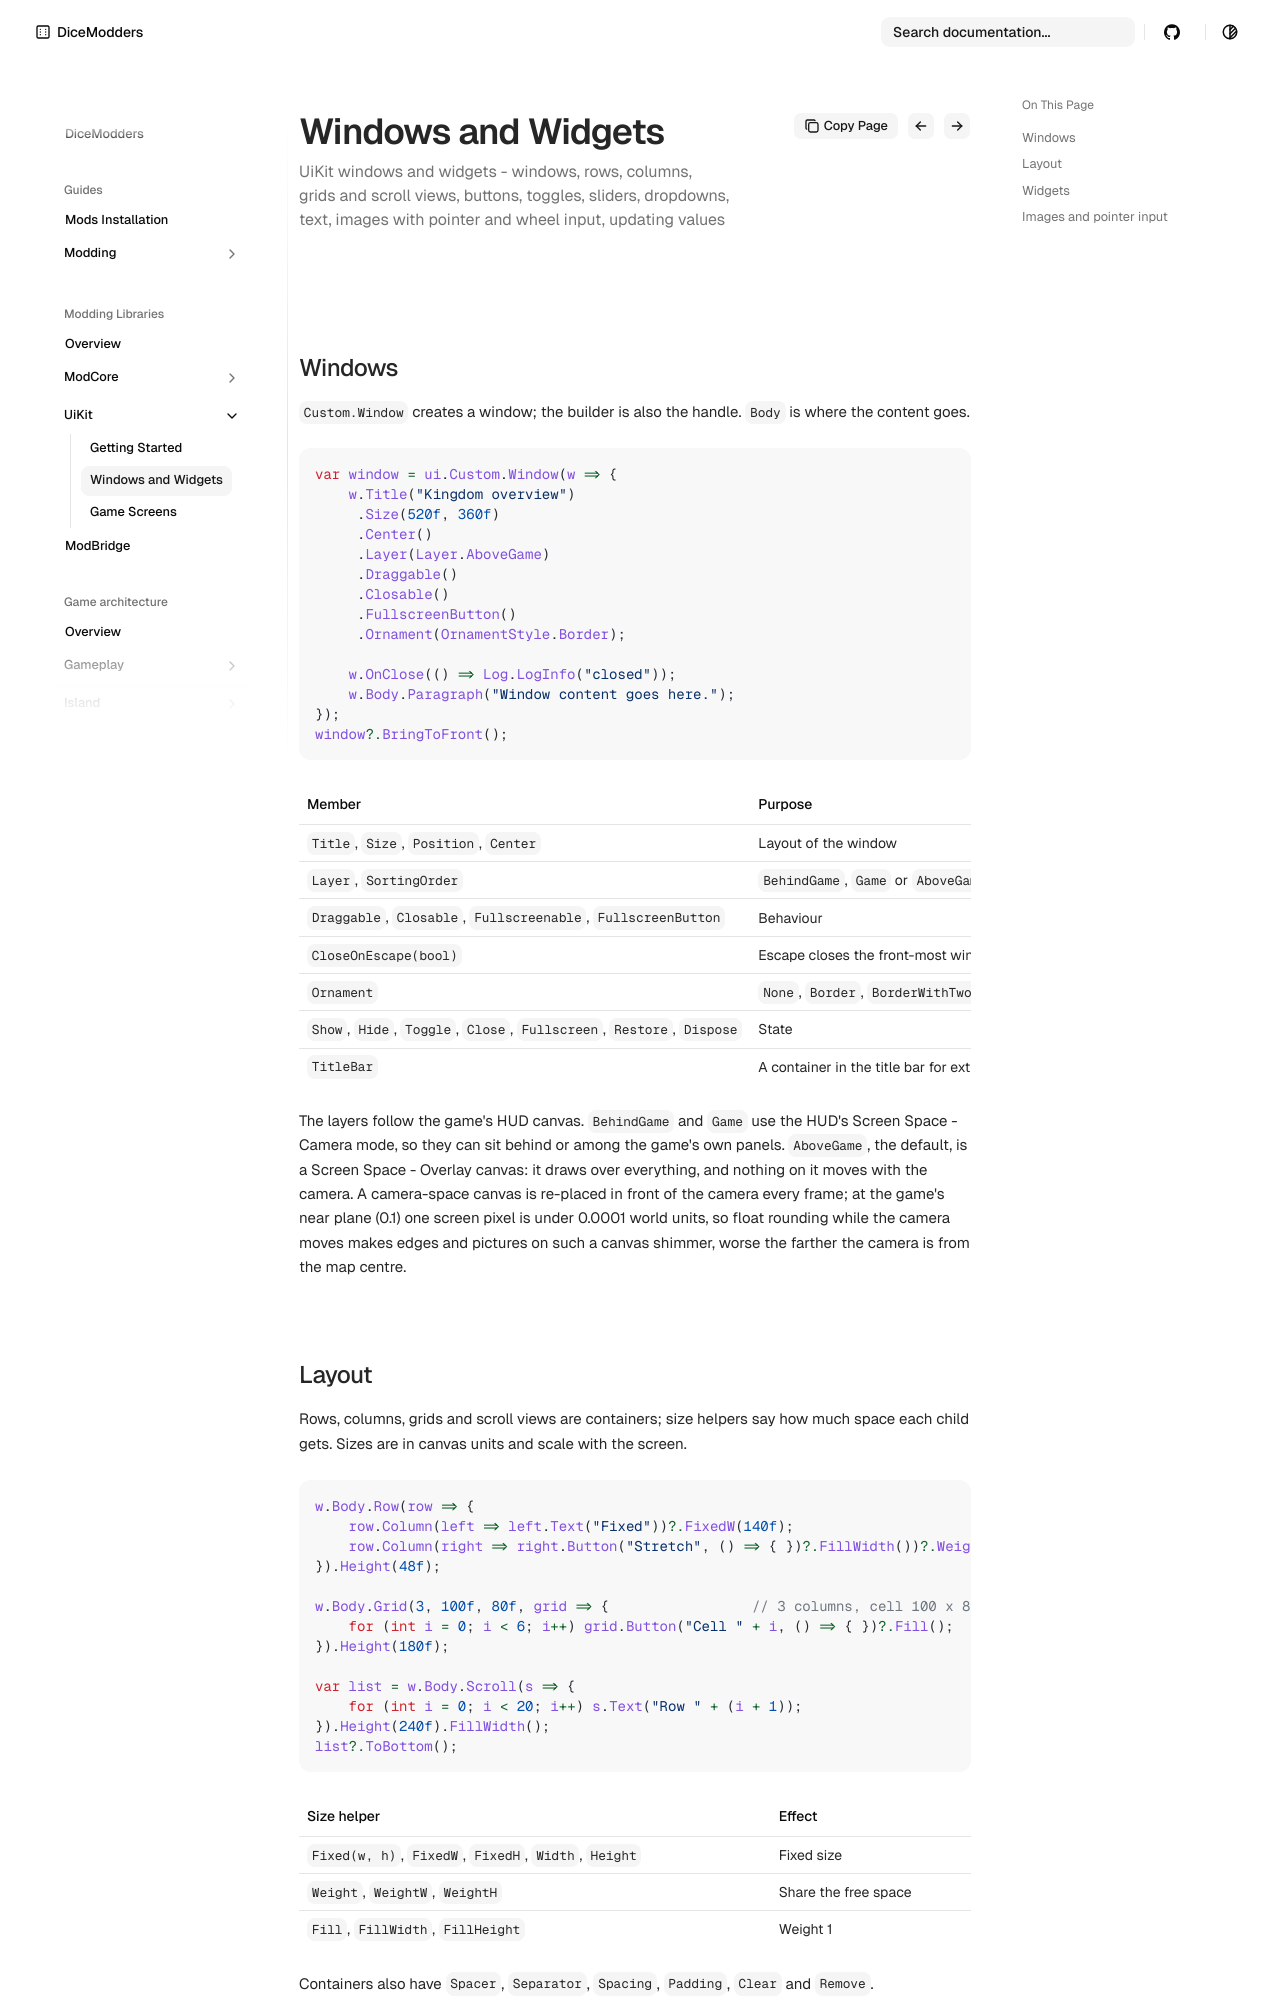

repository: DiceModders/DiceKingdoms-Modding-Wiki · page: libraries/uikit/windows-and-widgets/index.html · generator: mkdocs

---
summary: UiKit windows and widgets - windows, rows, columns, grids and scroll views, buttons, toggles, sliders, dropdowns, text, images with pointer and wheel input, updating values
---

# Windows and widgets

## Windows

`Custom.Window` creates a window; the builder is also the handle. `Body` is where the content goes.

```csharp
var window = ui.Custom.Window(w => {
    w.Title("Kingdom overview")
     .Size(520f, 360f)
     .Center()
     .Layer(Layer.AboveGame)
     .Draggable()
     .Closable()
     .FullscreenButton()
     .Ornament(OrnamentStyle.Border);

    w.OnClose(() => Log.LogInfo("closed"));
    w.Body.Paragraph("Window content goes here.");
});
window?.BringToFront();
```

| Member | Purpose |
|---|---|
| `Title`, `Size`, `Position`, `Center` | Layout of the window |
| `Layer`, `SortingOrder` | `BehindGame`, `Game` or `AboveGame`, and the order inside it |
| `Draggable`, `Closable`, `Fullscreenable`, `FullscreenButton` | Behaviour |
| `CloseOnEscape(bool)` | Escape closes the front-most window that has a close button (on by default; not while a text field has the focus) |
| `Ornament` | `None`, `Border`, `BorderWithTwoCorners`, `BorderWithFourCorners`, `Classic` |
| `Show`, `Hide`, `Toggle`, `Close`, `Fullscreen`, `Restore`, `Dispose` | State |
| `TitleBar` | A container in the title bar for extra buttons |

The layers follow the game's HUD canvas. `BehindGame` and `Game` use the HUD's Screen Space - Camera mode, so they can sit behind or among the game's own panels. `AboveGame`, the default, is a Screen Space - Overlay canvas: it draws over everything, and nothing on it moves with the camera. A camera-space canvas is re-placed in front of the camera every frame; at the game's near plane (0.1) one screen pixel is under 0.0001 world units, so float rounding while the camera moves makes edges and pictures on such a canvas shimmer, worse the farther the camera is from the map centre.

## Layout

Rows, columns, grids and scroll views are containers; size helpers say how much space each child gets. Sizes are in canvas units and scale with the screen.

```csharp
w.Body.Row(row => {
    row.Column(left => left.Text("Fixed"))?.FixedW(140f);
    row.Column(right => right.Button("Stretch", () => { })?.FillWidth())?.WeightW(1f);
}).Height(48f);

w.Body.Grid(3, 100f, 80f, grid => {                 // 3 columns, cell 100 x 80
    for (int i = 0; i < 6; i++) grid.Button("Cell " + i, () => { })?.Fill();
}).Height(180f);

var list = w.Body.Scroll(s => {
    for (int i = 0; i < 20; i++) s.Text("Row " + (i + 1));
}).Height(240f).FillWidth();
list?.ToBottom();
```

| Size helper | Effect |
|---|---|
| `Fixed(w, h)`, `FixedW`, `FixedH`, `Width`, `Height` | Fixed size |
| `Weight`, `WeightW`, `WeightH` | Share the free space |
| `Fill`, `FillWidth`, `FillHeight` | Weight 1 |

Containers also have `Spacer`, `Separator`, `Spacing`, `Padding`, `Clear` and `Remove`.
